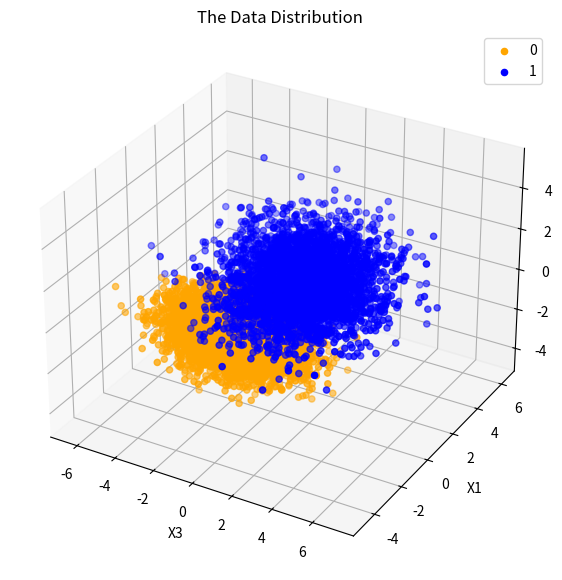

This figure's Python source:
import numpy as np
import matplotlib.pyplot as plt
from scipy.stats import multivariate_normal
from mpl_toolkits.mplot3d import Axes3D
np.set_printoptions(threshold=np.inf)
plt.rcParams['figure.figsize'] = [7,7] #Plot size

N_f = 4          #Features  
N_S = 10000       #Samples
N_l = 2            #Labels  

# Mean vectors
mean = np.ones(shape=[N_l, N_f])
mean [0, :] = [-1,-1,-1,-1]                      

# Covariance matrices
covariance = np.ones(shape=[N_l, N_f, N_f])            
covariance [0, :, :] = [[2, -0.5, 0.3, 0],[-0.5, 1, -0.5, 0], [0.3, -0.5, 1, 0], [0, 0, 0, 2]]
covariance [1, :, :] = [[1, 0.3, -0.2, 0], [0.3, 2, 0.3, 0], [-0.2, 0.3, 1, 0], [0, 0, 0, 3]]
np.random.seed(10)
priors = [0.35, 0.65] 
label = (np.random.rand(N_S) >= priors[1]).astype(int)

# Generate Gaussian distribution for 10000 samples using mean and covariance matrices
X = np.zeros(shape = [N_S, N_f])
for j in range(N_S): 
        if (label[j] == 0):
                X[j, :] = np.random.multivariate_normal(mean[0, :], covariance[0, :,:])
        elif (label[j] == 1):
                X[j, :] = np.random.multivariate_normal(mean[1, :], covariance[1, :,:])

GPDF0 = np.log(multivariate_normal.pdf(X,mean = mean[0, :], cov = covariance[0, :,:]))  #using the matrices for creation of GPDF
GPDF1 = np.log(multivariate_normal.pdf(X,mean = mean[1, :], cov = covariance[1, :,:]))
discrim_score = GPDF1 - GPDF0
sorted_tau = np.sort(discrim_score)
tau_sweep = []

for i in range(0,9999):
        tau_sweep.append((sorted_tau[i] + sorted_tau[i+1])/2.0)
        
decision = []
TP = [None] * len(tau_sweep)
FP = [None] * len(tau_sweep)
minPerror = [None] * len(tau_sweep)

for (index, tau) in enumerate(tau_sweep):
        decision = (discrim_score >= tau)
        TP[index] = (np.size(np.where((decision == 1) & (label == 1))))/np.size(np.where(label == 1))
        FP[index] = (np.size(np.where((decision == 1) & (label == 0))))/np.size(np.where(label == 0))
        minPerror[index] = (priors[0] * FP[index]) + (priors[1] * (1 - TP[index]))

gamma_ideal = np.log(priors[0] / priors[1]) #Classify using class priors
ideal_decision = (discrim_score >= gamma_ideal)
TP_ideal = (np.size(np.where((ideal_decision == 1) & (label == 1))))/np.size(np.where(label == 1))
FP_ideal = (np.size(np.where((ideal_decision == 1) & (label == 0))))/np.size(np.where(label == 0))
minPerror_ideal = (priors[0] * FP_ideal) + (priors[1] * (1 - TP_ideal))
print("Gamma Ideal - %f and corresponding minimum error %f" %(np.exp(gamma_ideal), minPerror_ideal))

#Plot The Data Distribution
fig = plt.figure()
ax = plt.axes(projection = "3d")
Cls0 = ax.scatter(X[(label==0),3],X[(label==0),1],X[(label==0),2],'+',color ='orange', label="0")
Cls1 = ax.scatter(X[(label==1),3],X[label==1,1],X[label==1,2],'.',color = 'blue', label="1")
plt.xlabel('X3')
plt.ylabel('X1')
ax.set_zlabel('X2')
ax.legend()
plt.title('The Data Distribution')
plt.show()
